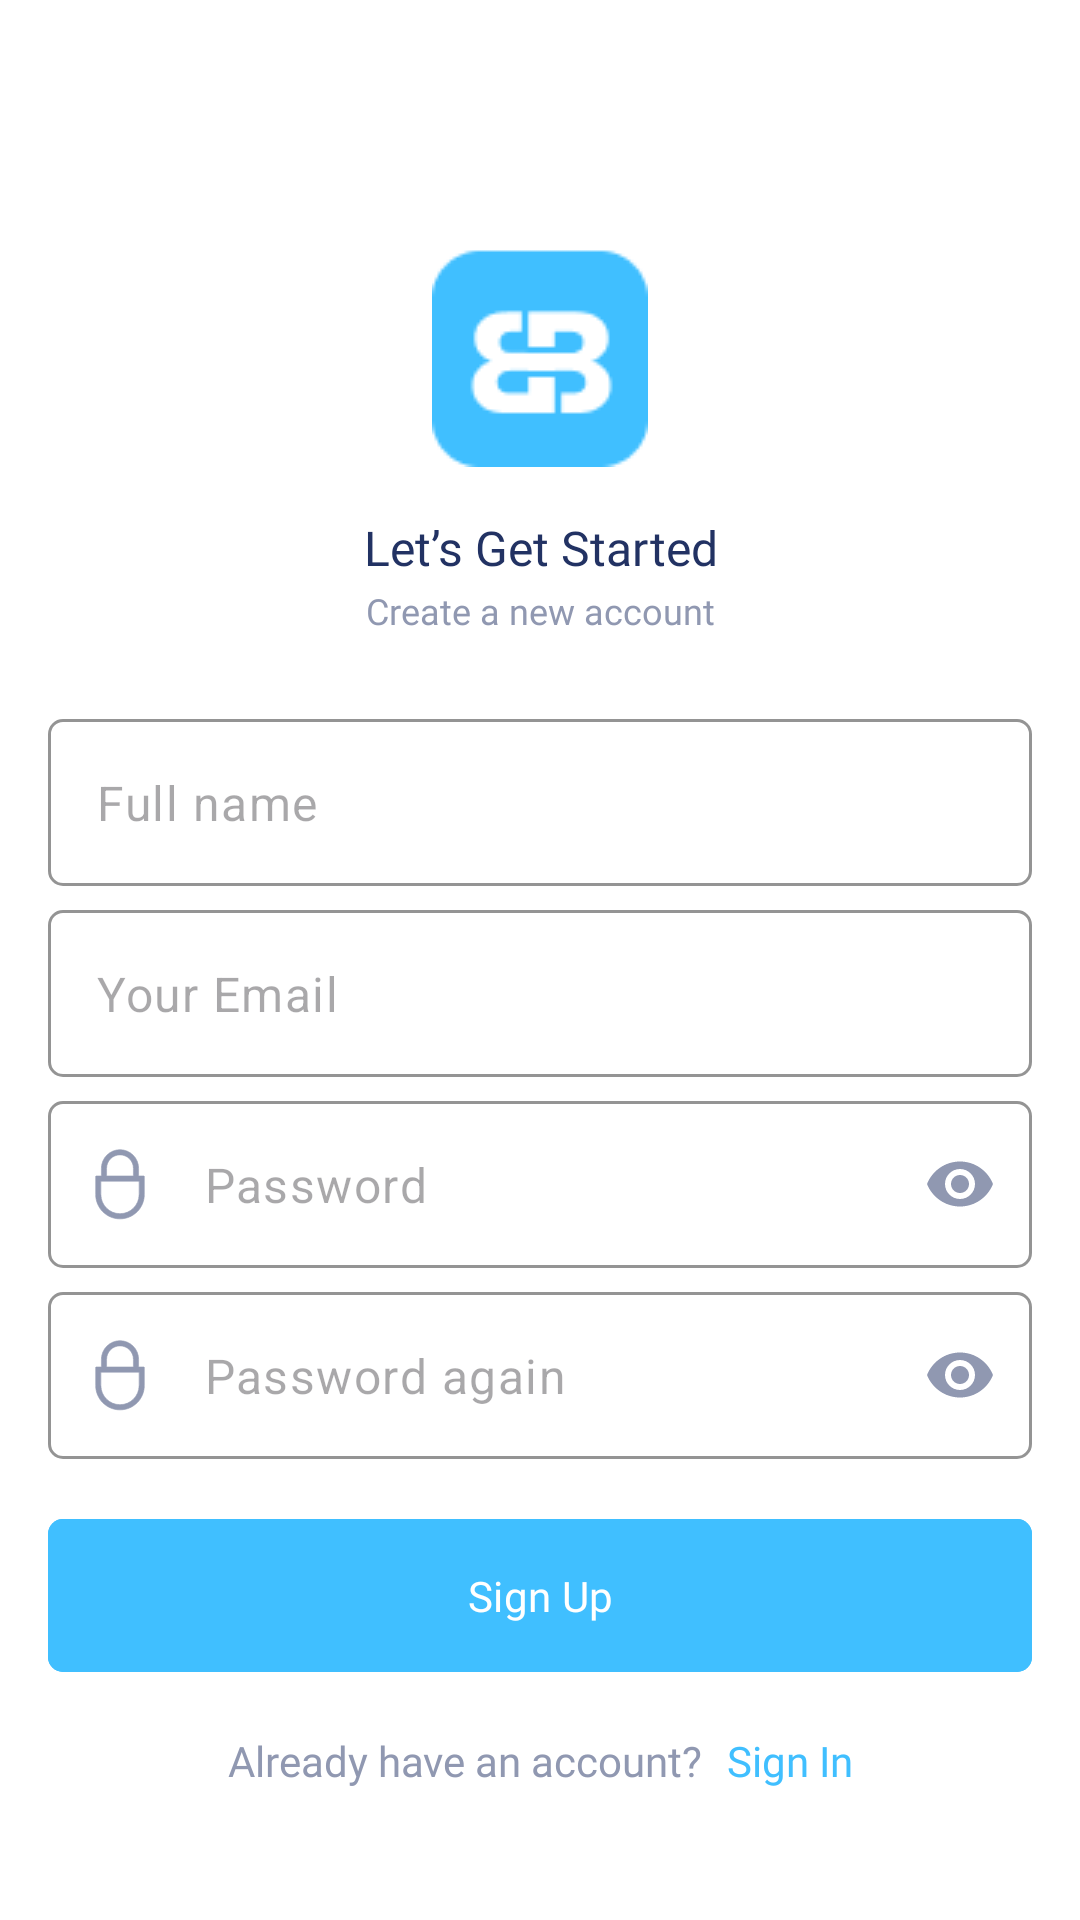

Here is an Android app screen rendered from its layout file. Give the layout XML and the strings, colors and styles it references.
<!-- AndroidManifest.xml: application theme CustomLightTheme -->
<!-- res/layout/fragment_register.xml -->
<?xml version="1.0" encoding="utf-8"?>
<androidx.core.widget.NestedScrollView xmlns:android="http://schemas.android.com/apk/res/android"
    xmlns:app="http://schemas.android.com/apk/res-auto"
    xmlns:tools="http://schemas.android.com/tools"
    android:layout_width="match_parent"
    android:layout_height="match_parent"
    android:background="@color/white"
    tools:context=".presentation.ui.auth.RegisterFragment" >

    <androidx.constraintlayout.widget.ConstraintLayout
        android:layout_width="match_parent"
        android:layout_height="match_parent"
        app:layout_constraintBottom_toBottomOf="parent"
        app:layout_constraintEnd_toEndOf="parent"
        app:layout_constraintStart_toStartOf="parent"
        app:layout_constraintTop_toTopOf="parent">



        <LinearLayout
            android:id="@+id/linearLayout6"
            android:layout_width="wrap_content"
            android:layout_height="wrap_content"
            android:layout_gravity="bottom|center"
            android:layout_marginTop="16dp"
            app:layout_constraintEnd_toEndOf="parent"
            app:layout_constraintHorizontal_bias="0.5"
            app:layout_constraintStart_toStartOf="parent"
            app:layout_constraintTop_toBottomOf="@+id/linearLayout4">

            <TextView
                android:layout_width="wrap_content"
                android:layout_height="wrap_content"
                android:fontFamily="@font/poppins_regular"
                android:text="@string/already_have_an_account"
                android:textColor="@color/second_text_color" />

            <TextView
                android:id="@+id/btnLogin"
                android:layout_width="wrap_content"
                android:layout_height="wrap_content"
                android:layout_marginStart="8dp"
                android:fontFamily="@font/poppins_bold"
                android:text="@string/sign_in"
                android:textColor="@color/blue"
                android:textStyle="normal" />
        </LinearLayout>

        <LinearLayout
            android:id="@+id/linearLayout4"
            android:layout_width="0dp"
            android:layout_height="wrap_content"
            android:layout_marginStart="16dp"
            android:layout_marginTop="28dp"
            android:layout_marginEnd="16dp"
            android:orientation="vertical"
            app:layout_constraintEnd_toEndOf="parent"
            app:layout_constraintStart_toStartOf="parent"
            app:layout_constraintTop_toBottomOf="@+id/linearLayout2">

            <com.google.android.material.textfield.TextInputLayout
                android:id="@+id/lyName"
                android:layout_width="match_parent"
                android:layout_height="match_parent"
                android:textColorHint="@color/text_color"
                app:boxBackgroundColor="@color/white"
                app:boxCornerRadiusBottomEnd="5dp"
                app:boxCornerRadiusBottomStart="5dp"
                app:boxCornerRadiusTopEnd="5dp"
                app:boxCornerRadiusTopStart="5dp"
                app:boxStrokeColor="@color/et_bg"
                app:boxStrokeErrorColor="@color/red_connectify"
                app:hintEnabled="false"
                app:startIconDrawable="@drawable/user_icon"
                app:startIconTint="@color/icon_bg">

                <com.google.android.material.textfield.TextInputEditText
                    android:id="@+id/etName"
                    android:layout_width="match_parent"
                    android:layout_height="wrap_content"
                    android:hint="@string/full_name"
                    android:textColor="@color/text_color" />

            </com.google.android.material.textfield.TextInputLayout>

            <com.google.android.material.textfield.TextInputLayout
                android:id="@+id/lyMail"
                android:layout_width="match_parent"
                android:layout_height="match_parent"
                android:layout_marginTop="8dp"
                android:textColorHint="@color/text_color"
                app:boxBackgroundColor="@color/white"
                app:boxCornerRadiusBottomEnd="5dp"
                app:boxCornerRadiusBottomStart="5dp"
                app:boxCornerRadiusTopEnd="5dp"
                app:boxCornerRadiusTopStart="5dp"
                app:boxStrokeColor="@color/et_bg"
                app:boxStrokeErrorColor="@color/red_connectify"
                app:hintEnabled="false"
                app:startIconDrawable="@drawable/email_icon"
                app:startIconTint="@color/icon_bg">

                <com.google.android.material.textfield.TextInputEditText
                    android:id="@+id/etMail"
                    android:layout_width="match_parent"
                    android:layout_height="wrap_content"
                    android:hint="@string/your_email"
                    android:textColor="@color/text_color" />

            </com.google.android.material.textfield.TextInputLayout>

            <com.google.android.material.textfield.TextInputLayout
                android:id="@+id/lyPass1"
                android:layout_width="match_parent"
                android:layout_height="wrap_content"
                android:layout_marginTop="8dp"
                android:textColorHint="@color/text_color"
                app:boxBackgroundColor="@color/white"
                app:boxCornerRadiusBottomEnd="5dp"
                app:boxCornerRadiusBottomStart="5dp"
                app:boxCornerRadiusTopEnd="5dp"
                app:boxCornerRadiusTopStart="5dp"
                app:boxStrokeColor="@color/et_bg"
                app:boxStrokeErrorColor="@color/red_connectify"
                app:hintEnabled="false"
                app:passwordToggleEnabled="true"
                app:passwordToggleTint="@color/icon_bg"
                app:startIconDrawable="@drawable/lock_icon"
                app:startIconTint="@color/icon_bg">

                <com.google.android.material.textfield.TextInputEditText
                    android:id="@+id/etPass1"
                    android:layout_width="match_parent"
                    android:layout_height="wrap_content"
                    android:hint="@string/password"
                    android:inputType="textPassword"
                    android:textColor="@color/text_color" />

            </com.google.android.material.textfield.TextInputLayout>


            <com.google.android.material.textfield.TextInputLayout
                android:id="@+id/lyPass2"
                android:layout_width="match_parent"
                android:layout_height="match_parent"
                android:layout_marginTop="8dp"
                android:textColorHint="@color/text_color"
                app:boxBackgroundColor="@color/white"
                app:boxCornerRadiusBottomEnd="5dp"
                app:boxCornerRadiusBottomStart="5dp"
                app:boxCornerRadiusTopEnd="5dp"
                app:boxCornerRadiusTopStart="5dp"
                app:boxStrokeColor="@color/et_bg"
                app:boxStrokeErrorColor="@color/red_connectify"
                app:hintEnabled="false"
                app:passwordToggleTint="@color/icon_bg"
                app:passwordToggleEnabled="true"
                app:startIconDrawable="@drawable/lock_icon"
                app:startIconTint="@color/icon_bg">

                <com.google.android.material.textfield.TextInputEditText
                    android:id="@+id/etPass2"
                    android:layout_width="match_parent"
                    android:layout_height="wrap_content"
                    android:hint="@string/password_again"
                    android:inputType="textPassword"
                    android:textColor="@color/text_color" />

            </com.google.android.material.textfield.TextInputLayout>

            <com.google.android.material.button.MaterialButton
                android:id="@+id/btnRegister"
                android:layout_width="match_parent"
                android:layout_height="wrap_content"
                android:layout_marginTop="16dp"
                android:backgroundTint="@color/blue"
                android:fontFamily="@font/poppins_bold"
                android:padding="16dp"
                android:text="@string/sign_up"
                app:cornerRadius="5dp"
                app:rippleColor="@color/hint">

            </com.google.android.material.button.MaterialButton>
        </LinearLayout>

        <androidx.constraintlayout.widget.Guideline
            android:id="@+id/guideline"
            android:layout_width="wrap_content"
            android:layout_height="wrap_content"
            android:orientation="horizontal"
            app:layout_constraintGuide_percent="0.13" />

        <LinearLayout
            android:id="@+id/linearLayout2"
            android:layout_width="wrap_content"
            android:layout_height="wrap_content"
            android:orientation="vertical"
            app:layout_constraintEnd_toEndOf="parent"
            app:layout_constraintStart_toStartOf="parent"
            app:layout_constraintTop_toTopOf="@+id/guideline">

            <ImageView
                android:id="@+id/imageView2"
                android:layout_width="match_parent"
                android:layout_height="wrap_content"
                android:src="@drawable/logo2" />

            <TextView
                android:id="@+id/textView"
                android:layout_width="match_parent"
                android:layout_height="wrap_content"
                android:layout_gravity="center"
                android:layout_marginTop="16dp"
                android:fontFamily="@font/poppins_bold"
                android:gravity="center"
                android:text="@string/let_s_get_started"
                android:textColor="@color/text_color"
                android:textSize="16sp" />

            <TextView
                android:layout_width="match_parent"
                android:layout_height="wrap_content"
                android:layout_gravity="center"
                android:layout_marginTop="2dp"
                android:fontFamily="@font/poppins_regular"
                android:gravity="center"
                android:text="@string/create_a_new_a_ccount"
                android:textColor="@color/second_text_color"
                android:textSize="12sp" />

        </LinearLayout>

        <com.airbnb.lottie.LottieAnimationView
            android:id="@+id/loading"
            android:layout_width="100dp"
            android:layout_height="100dp"
            android:visibility="gone"
            app:layout_constraintBottom_toBottomOf="parent"
            app:layout_constraintEnd_toEndOf="parent"
            app:layout_constraintHorizontal_bias="0.498"
            app:layout_constraintStart_toStartOf="parent"
            app:layout_constraintTop_toTopOf="parent"
            app:lottie_autoPlay="true"
            app:lottie_loop="true"
            app:lottie_rawRes="@raw/loading" />

    </androidx.constraintlayout.widget.ConstraintLayout>
</androidx.core.widget.NestedScrollView>
<!-- resources referenced by this layout -->
<resources>
  <color name="blue">#40BFFF</color>
  <color name="hint">#EBF0FF</color>
  <color name="second_text_color">#9098B1</color>
  <color name="text_color">#223263</color>
  <color name="white">#FFFFFFFF</color>
  <!-- drawable lock_icon (drawable) -->
  <vector xmlns:android="http://schemas.android.com/apk/res/android"
      android:width="18dp"
      android:height="25dp"
      android:viewportWidth="18"
      android:viewportHeight="25">
    <path
        android:pathData="M15.195,9.662V7.095C15.195,5.452 14.542,3.876 13.381,2.715C12.219,1.553 10.643,0.9 9,0.9C7.357,0.9 5.781,1.553 4.619,2.715C3.457,3.876 2.805,5.452 2.805,7.095V9.662H1C0.945,9.662 0.9,9.707 0.9,9.762V15.857C0.9,20.324 4.534,23.957 9,23.957C13.467,23.957 17.1,20.324 17.1,15.857V9.762C17.1,9.707 17.055,9.662 17,9.662H15.195ZM4.529,7.095C4.529,5.909 5,4.772 5.838,3.933C6.677,3.095 7.814,2.624 9,2.624C10.186,2.624 11.323,3.095 12.162,3.933C13,4.772 13.471,5.909 13.471,7.095V9.662H4.529V7.095ZM15.376,15.857C15.376,19.373 12.516,22.233 9,22.233C5.484,22.233 2.624,19.373 2.624,15.857V11.386H15.376V15.857Z"
        android:strokeLineJoin="round"
        android:strokeWidth="0.2"
        android:fillColor="#000000"
        android:strokeColor="#000000"/>
  </vector>
  <!-- drawable logo2: png bitmap (drawable, 1302 bytes) -->
  <string name="already_have_an_account">Already have an account?</string>
  <string name="create_a_new_a_ccount">Create a new account</string>
  <string name="full_name">Full name</string>
  <string name="let_s_get_started">Let’s Get Started</string>
  <string name="password">Password</string>
  <string name="password_again">Password again</string>
  <string name="sign_in">Sign In</string>
  <string name="sign_up">Sign Up</string>
  <string name="your_email">Your Email</string>
  <style name="CustomLightTheme" parent="Theme.Material3.Light.NoActionBar">
          <item name="android:statusBarColor">@color/white</item>
          <item name="android:forceDarkAllowed">false</item>
      </style>
</resources>
